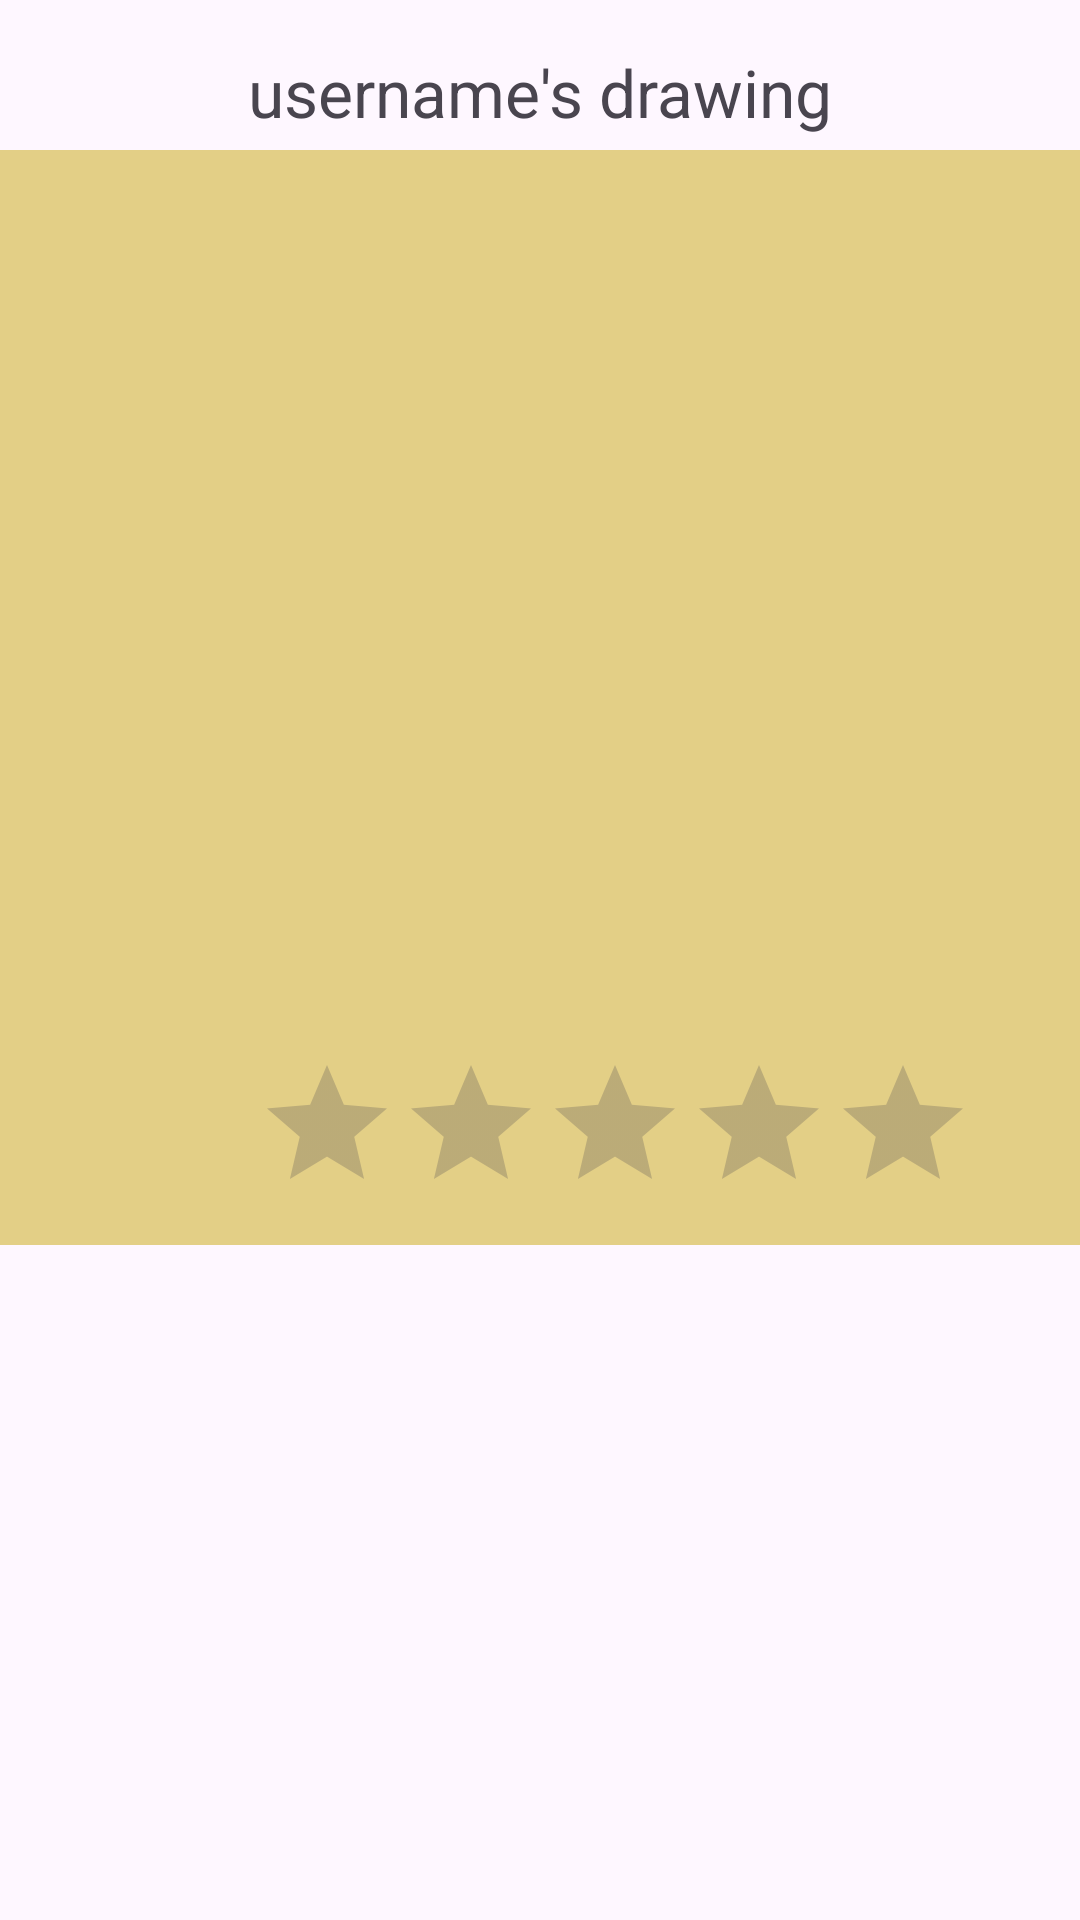

Write the Android layout XML for this screen, with the resource values it uses.
<!-- AndroidManifest.xml: application theme Theme.MyProject1 -->
<!-- res/layout/custom_recyclerview_rating.xml -->
<?xml version="1.0" encoding="utf-8"?>
<androidx.constraintlayout.widget.ConstraintLayout xmlns:android="http://schemas.android.com/apk/res/android"
    xmlns:app="http://schemas.android.com/apk/res-auto"
    xmlns:tools="http://schemas.android.com/tools"
    android:layout_width="match_parent"
    android:layout_height="wrap_content">

    <androidx.constraintlayout.widget.ConstraintLayout
        android:layout_width="match_parent"
        android:layout_height="365dp"
        android:layout_marginTop="50dp"
        android:background="@color/beige"
        app:layout_constraintEnd_toEndOf="parent"
        app:layout_constraintStart_toStartOf="parent"
        app:layout_constraintTop_toTopOf="parent">

        <ImageView
            android:id="@+id/imageView_drawing"
            android:layout_width="270dp"
            android:layout_height="270dp"
            android:layout_marginStart="68dp"
            android:layout_marginTop="16dp"
            android:layout_marginEnd="70dp"
            app:layout_constraintEnd_toEndOf="parent"
            app:layout_constraintHorizontal_bias="0.666"
            app:layout_constraintStart_toStartOf="parent"
            app:layout_constraintTop_toTopOf="parent"
            tools:srcCompat="@tools:sample/avatars" />

        <RatingBar
            android:id="@+id/ratingBar_drawingRate"
            android:layout_width="wrap_content"
            android:layout_height="wrap_content"
            android:layout_marginStart="85dp"
            android:layout_marginTop="15dp"
            android:layout_marginEnd="86dp"
            app:layout_constraintEnd_toEndOf="parent"
            app:layout_constraintHorizontal_bias="0.0"
            app:layout_constraintStart_toStartOf="parent"
            app:layout_constraintTop_toBottomOf="@+id/imageView_drawing" />


    </androidx.constraintlayout.widget.ConstraintLayout>

    <TextView
        android:id="@+id/textView_userName"
        android:layout_width="wrap_content"
        android:layout_height="wrap_content"
        android:layout_marginStart="108dp"
        android:layout_marginTop="16dp"
        android:layout_marginEnd="108dp"
        android:text="username's drawing"
        android:textSize="22dp"
        app:layout_constraintEnd_toEndOf="parent"
        app:layout_constraintStart_toStartOf="parent"
        app:layout_constraintTop_toTopOf="parent" />

</androidx.constraintlayout.widget.ConstraintLayout>
<!-- resources referenced by this layout -->
<resources>
  <color name="beige">#E3CF86</color>
  <style name="Theme.MyProject1" parent="Base.Theme.MyProject1" />
  <style name="Base.Theme.MyProject1" parent="Theme.Material3.DayNight.NoActionBar">
          
          <item name="colorPrimary">@color/lavender</item>
          <item name="colorPrimaryVariant">@color/lavender</item>
      </style>
  <color name="lavender">#8692f7</color>
</resources>
